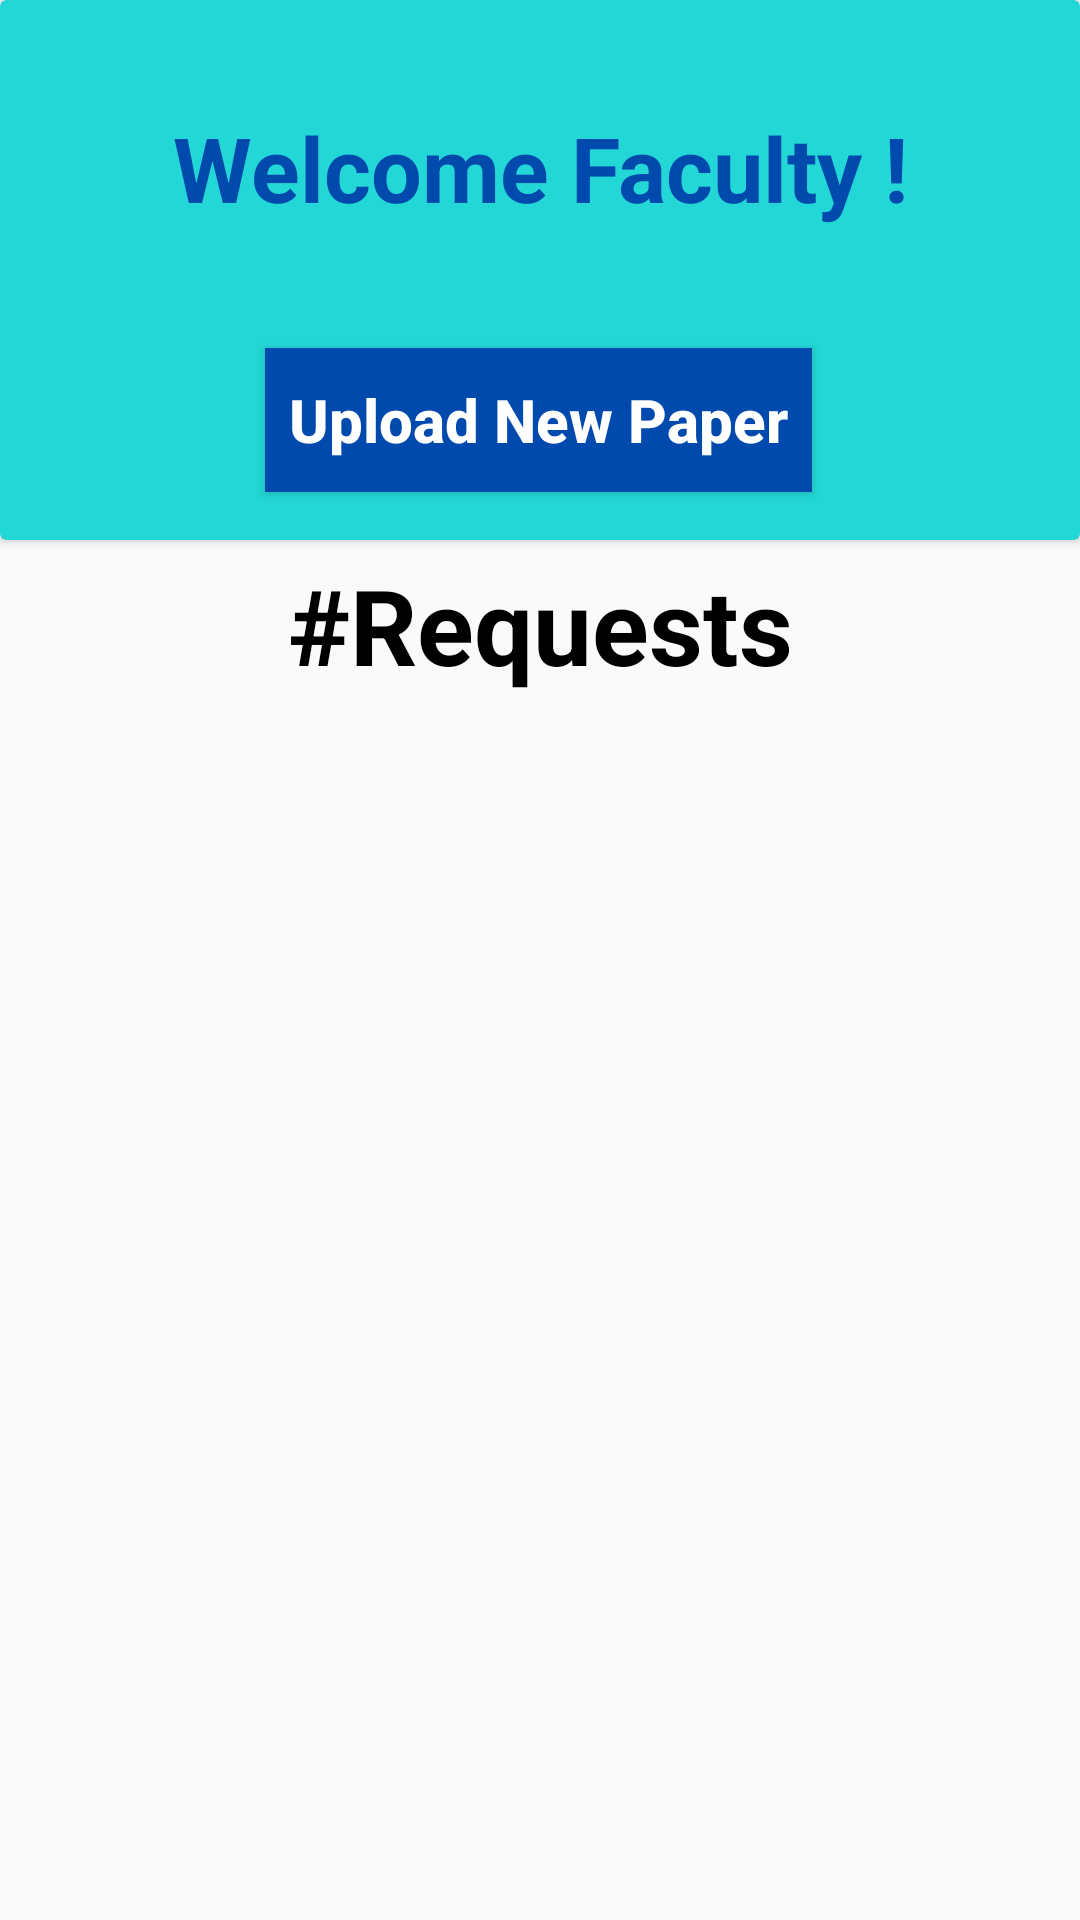

Layout XML and referenced resources for this Android screen:
<!-- AndroidManifest.xml: application theme Theme.New_Firebase -->
<!-- res/layout/activity_faculty_dashboard.xml -->
<?xml version="1.0" encoding="utf-8"?>
<LinearLayout xmlns:android="http://schemas.android.com/apk/res/android"
    xmlns:app="http://schemas.android.com/apk/res-auto"
    xmlns:tools="http://schemas.android.com/tools"
    android:layout_width="match_parent"
    android:orientation="vertical"
    android:layout_height="match_parent"
    tools:context=".SubjectList">
    <androidx.cardview.widget.CardView
        android:layout_width="match_parent"
        android:layout_height="180dp"
        app:cardBackgroundColor="@color/sky_blue"
        app:layout_constraintEnd_toEndOf="parent"
        app:layout_constraintStart_toStartOf="parent"
        app:layout_constraintTop_toTopOf="parent" >

        <androidx.constraintlayout.widget.ConstraintLayout
            android:layout_width="match_parent"
            android:layout_height="192dp">

            <TextView
                android:id="@+id/Subject_year_list"
                android:layout_width="wrap_content"
                android:layout_height="wrap_content"
                android:text="Welcome Faculty !"
                android:textAlignment="center"
                android:textColor="@color/blue_dark"
                android:textSize="30dp"
                android:textStyle="bold"
                app:layout_constraintBottom_toBottomOf="parent"
                app:layout_constraintEnd_toEndOf="parent"
                app:layout_constraintStart_toStartOf="parent"
                app:layout_constraintTop_toTopOf="parent"
                app:layout_constraintVertical_bias="0.236" />

            <Button
                android:id="@+id/uploadNewPaper"
                android:layout_width="wrap_content"
                android:layout_height="wrap_content"
                android:layout_marginTop="40dp"
                android:background="@color/blue_dark"
                android:padding="8dp"
                android:text="Upload New Paper"
                android:textAllCaps="false"
                android:textColor="@color/white"
                android:textSize="20dp"
                android:textStyle="bold"
                app:layout_constraintEnd_toEndOf="parent"
                app:layout_constraintHorizontal_bias="0.498"
                app:layout_constraintStart_toStartOf="parent"
                app:layout_constraintTop_toBottomOf="@+id/Subject_year_list" />

            <ImageView
                android:id="@+id/imageView4"
                android:layout_width="182dp"
                android:layout_height="47dp"
                android:layout_marginStart="296dp"
                app:layout_constraintBottom_toBottomOf="parent"
                app:layout_constraintStart_toStartOf="parent"
                app:layout_constraintTop_toTopOf="parent"
                app:layout_constraintVertical_bias="0.0"
                app:srcCompat="@drawable/logout" />


        </androidx.constraintlayout.widget.ConstraintLayout>

    </androidx.cardview.widget.CardView>

    <TextView
        android:id="@+id/textView2"
        android:layout_width="match_parent"
        android:layout_height="wrap_content"
        android:layout_marginTop="5dp"
        android:layout_marginBottom="5dp"
        android:text="#Requests"
        android:textAlignment="center"
        android:textColor="@color/black"
        android:textSize="35dp"
        android:textStyle="bold"
        tools:layout_editor_absoluteX="54dp"
        tools:layout_editor_absoluteY="146dp" />

    <ListView
        android:id="@+id/requests_faculty"
        android:layout_width="match_parent"
        android:layout_height="wrap_content" >


    </ListView>




</LinearLayout>
<!-- resources referenced by this layout -->
<resources>
  <color name="black">#FF000000</color>
  <color name="blue_dark">#004AAD</color>
  <color name="sky_blue">#22D7D5</color>
  <color name="white">#FFFFFFFF</color>
  <style name="Theme.New_Firebase" parent="Theme.AppCompat.DayNight.NoActionBar">
          
          <item name="colorPrimary">@color/purple_500</item>
          <item name="colorPrimaryVariant">@color/purple_700</item>
          <item name="colorOnPrimary">@color/white</item>
          
          <item name="colorSecondary">@color/teal_200</item>
          <item name="colorSecondaryVariant">@color/teal_700</item>
          <item name="colorOnSecondary">@color/black</item>
          <item name="colorOnSecondary">@color/blue_dark</item>
          
          <item name="android:statusBarColor" tools:targetApi="l">?attr/colorPrimaryVariant</item>
          
      </style>
  <color name="purple_500">#FF6200EE</color>
  <color name="purple_700">#FF3700B3</color>
  <color name="teal_200">#FF03DAC5</color>
  <color name="teal_700">#FF018786</color>
</resources>
